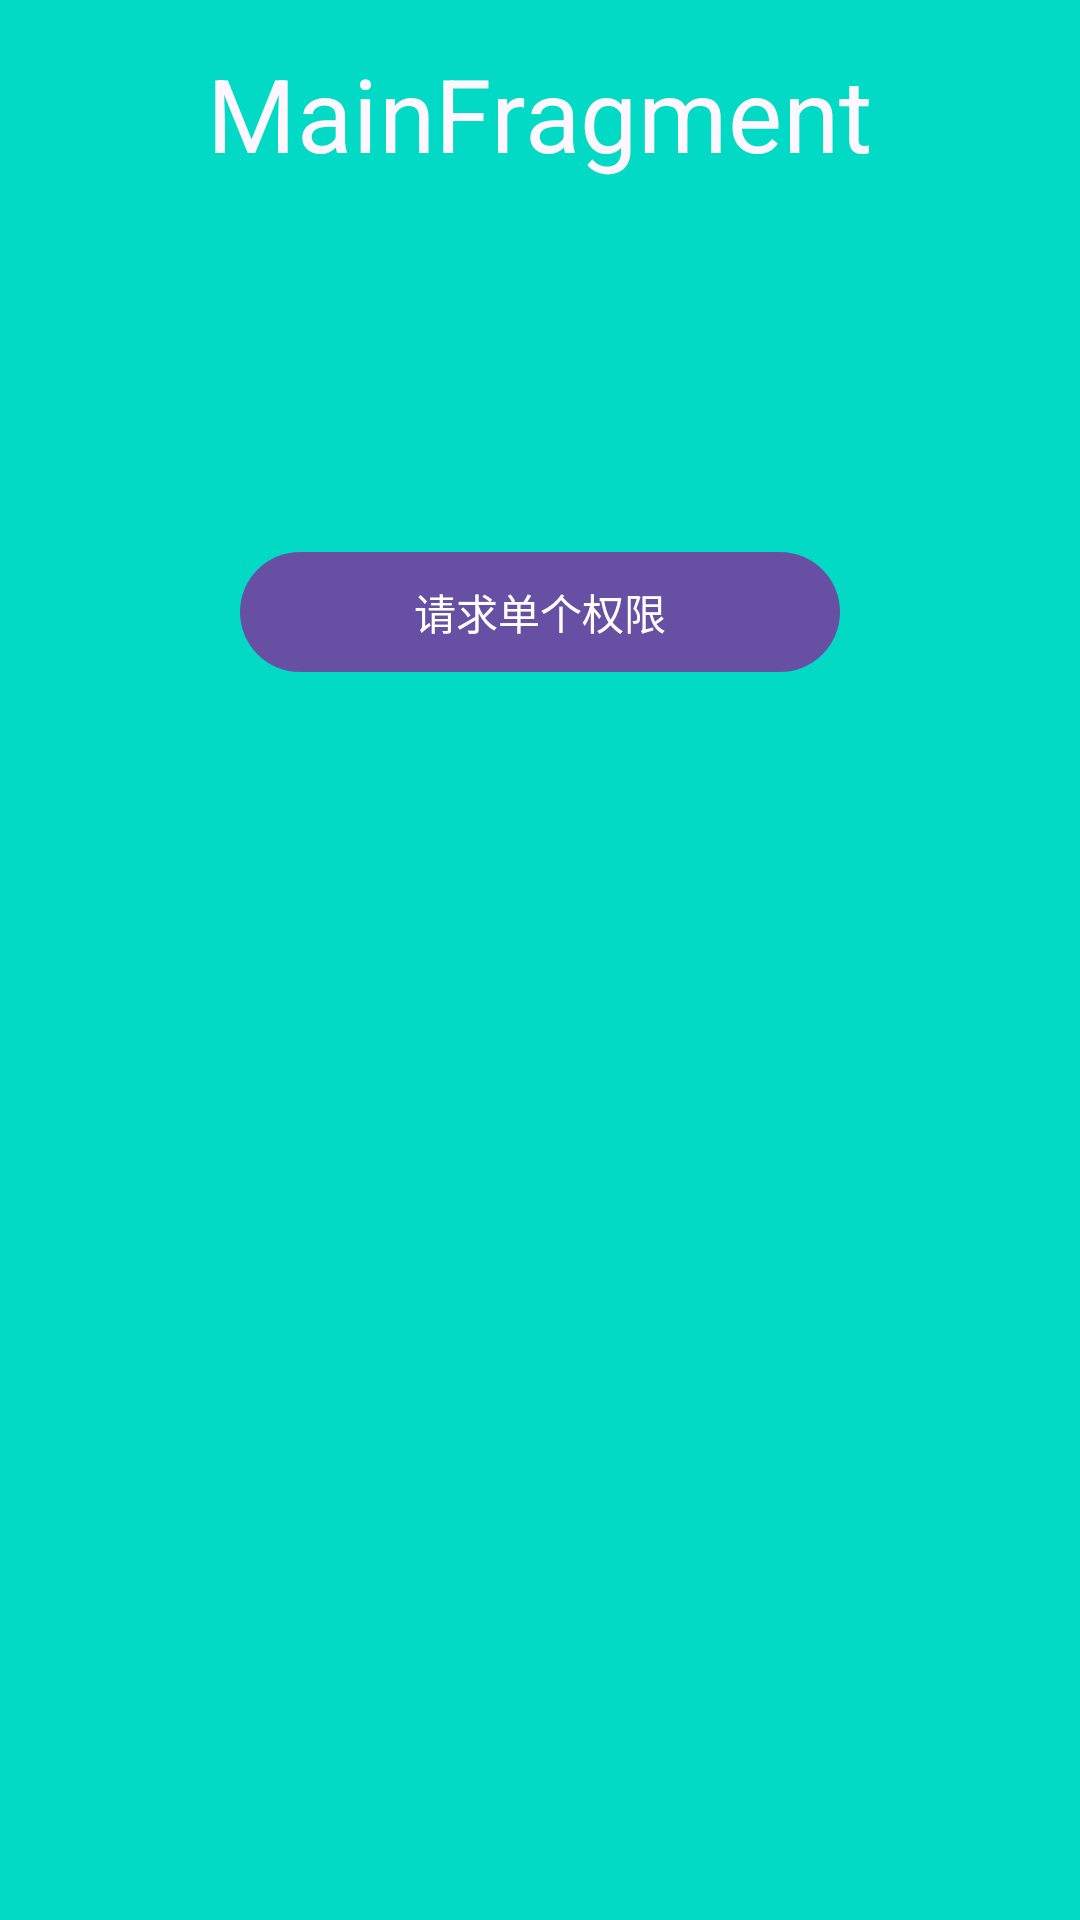

Produce the Android XML layout that renders to this screen, including the resource entries it uses.
<!-- AndroidManifest.xml: application theme Theme.PermissionUtils -->
<!-- res/layout/fragment_home.xml -->
<?xml version="1.0" encoding="utf-8"?>
<androidx.constraintlayout.widget.ConstraintLayout xmlns:android="http://schemas.android.com/apk/res/android"
    xmlns:app="http://schemas.android.com/apk/res-auto"
    xmlns:tools="http://schemas.android.com/tools"
    android:layout_width="match_parent"
    android:layout_height="match_parent"
    android:background="@color/colorAccent">

    <com.google.android.material.textview.MaterialTextView
        style="@style/Widget.App.TextView.Title"
        android:text="@string/main_fragment"
        android:textColor="?attr/colorSurface"
        app:layout_constraintEnd_toEndOf="parent"
        app:layout_constraintStart_toStartOf="parent"
        app:layout_constraintTop_toTopOf="parent" />

    <com.google.android.material.button.MaterialButton
        android:id="@+id/request_permission"
        style="@style/Widget.App.Button"
        android:text="@string/request_single_permission"
        app:layout_constraintBottom_toTopOf="@id/tv_result"
        app:layout_constraintEnd_toEndOf="parent"
        app:layout_constraintStart_toStartOf="parent"
        app:layout_constraintTop_toTopOf="parent" />

    <com.google.android.material.textview.MaterialTextView
        android:id="@+id/tv_result"
        style="@style/Widget.App.TextView.Title"
        android:textAppearance="@style/TextAppearance.MaterialComponents.Subtitle1"
        android:textColor="?attr/colorSurface"
        app:layout_constraintBottom_toBottomOf="parent"
        app:layout_constraintEnd_toEndOf="parent"
        app:layout_constraintStart_toStartOf="parent"
        app:layout_constraintTop_toBottomOf="@id/request_permission"
        tools:text="result" />
</androidx.constraintlayout.widget.ConstraintLayout>
<!-- resources referenced by this layout -->
<resources>
  <string name="main_fragment">MainFragment</string>
  <string name="request_single_permission">请求单个权限</string>
  <style name="Widget.App.Button" parent="Theme.MaterialComponents.DayNight">
          <item name="android:layout_width">200dp</item>
          <item name="android:layout_height">wrap_content</item>
          <item name="textAllCaps">false</item>
      </style>
  <style name="Widget.App.TextView.Title" parent="Theme.MaterialComponents.DayNight">
          <item name="android:layout_width">wrap_content</item>
          <item name="android:layout_height">wrap_content</item>
          <item name="android:padding">15dp</item>
          <item name="android:textAppearance">@style/TextAppearance.MaterialComponents.Headline4
          </item>
          <item name="android:textColor">?attr/colorOnSurface</item>
      </style>
  <style name="Theme.PermissionUtils" parent="Base.Theme.PermissionUtils" />
  <style name="Base.Theme.PermissionUtils" parent="Theme.Material3.DayNight.NoActionBar">
          
          
      </style>
  <!-- not gathered from this repository: default colours our renderer supplied (Android Studio template values) -->
  <color name="colorAccent">#FF03DAC5</color>
</resources>
